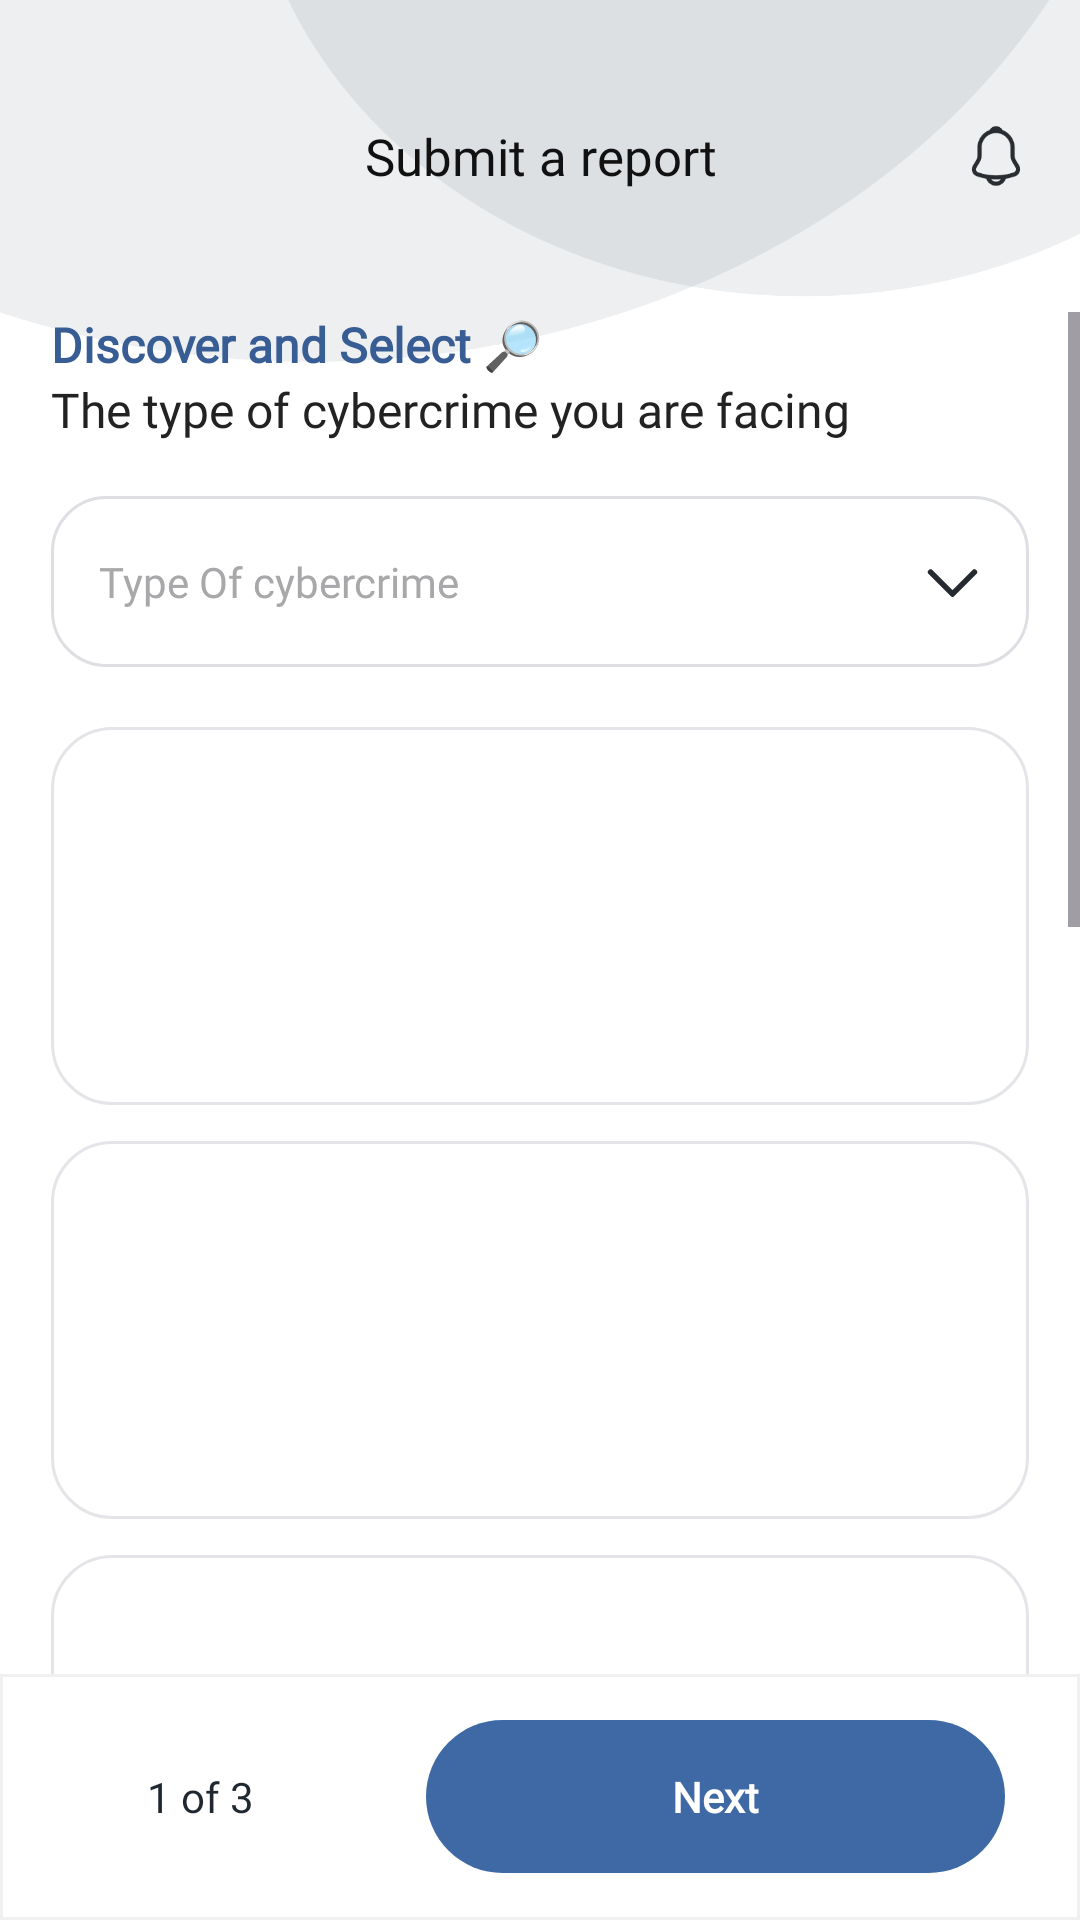

Produce the Android XML layout that renders to this screen, including the resource entries it uses.
<!-- AndroidManifest.xml: application theme Theme.AMANAKK -->
<!-- res/layout/reports.xml -->
<?xml version="1.0" encoding="utf-8"?>
<androidx.constraintlayout.widget.ConstraintLayout xmlns:android="http://schemas.android.com/apk/res/android"
    xmlns:app="http://schemas.android.com/apk/res-auto" android:layout_width="match_parent"
    android:layout_height="match_parent" android:background="@drawable/fullback">
    <include android:id="@+id/reportHeader" layout="@layout/report_header"
        app:layout_constraintTop_toTopOf="parent" app:layout_constraintStart_toStartOf="parent" app:layout_constraintEnd_toEndOf="parent" />
    <ScrollView android:id="@+id/reportStepOneScroll" android:layout_width="0dp" android:layout_height="0dp"
        android:fillViewport="true" android:clipToPadding="false" android:paddingBottom="12dp"
        app:layout_constraintTop_toBottomOf="@id/reportHeader" app:layout_constraintBottom_toTopOf="@id/reportFooter"
        app:layout_constraintStart_toStartOf="parent" app:layout_constraintEnd_toEndOf="parent">
        <LinearLayout android:layout_width="match_parent" android:layout_height="wrap_content" android:orientation="vertical"
            android:paddingStart="17dp" android:paddingEnd="17dp" android:paddingBottom="12dp">
            <TextView android:layout_width="match_parent" android:layout_height="wrap_content" android:fontFamily="@font/poppins"
                android:text="Discover and Select 🔎" android:textColor="#385D94" android:textSize="16sp" android:textStyle="bold" />
            <TextView android:layout_width="match_parent" android:layout_height="wrap_content" android:fontFamily="@font/poppins"
                android:text="The type of cybercrime you are facing" android:textColor="#222222" android:textSize="16sp" />
            <LinearLayout android:id="@+id/cybercrimeDropdown" android:layout_width="match_parent" android:layout_height="57dp"
                android:layout_marginTop="18dp" android:layout_marginBottom="20dp" android:background="@drawable/report_input_background"
                android:clickable="true" android:focusable="true" android:gravity="center_vertical" android:paddingStart="16dp" android:paddingEnd="13dp">
                <TextView android:id="@+id/cybercrimeDropdownText" android:layout_width="0dp" android:layout_height="wrap_content"
                    android:layout_weight="1" android:fontFamily="@font/poppins" android:text="Type Of cybercrime" android:textColor="#A8A8AA" android:textSize="14sp" />
                <ImageView android:layout_width="25dp" android:layout_height="25dp" android:src="@drawable/ic_report_chevron" android:contentDescription="Select" />
            </LinearLayout>
            <include android:id="@+id/linearLayout_fraud" layout="@layout/item_cybercrime_option" />
            <include android:id="@+id/linearLayout_extortion" layout="@layout/item_cybercrime_option" />
            <include android:id="@+id/linearLayout_harassment" layout="@layout/item_cybercrime_option" />
            <include android:id="@+id/linearLayout_hacking" layout="@layout/item_cybercrime_option" />
            <include android:id="@+id/linearLayout_defamation" layout="@layout/item_cybercrime_option" />
            <include android:id="@+id/linearLayout_impersonation" layout="@layout/item_cybercrime_option" />
        </LinearLayout>
    </ScrollView>
    <LinearLayout android:id="@+id/reportFooter" android:layout_width="0dp" android:layout_height="82dp"
        android:background="@drawable/report_footer_background" android:gravity="center_vertical" android:orientation="horizontal"
        android:paddingStart="49dp" android:paddingEnd="25dp" app:layout_constraintBottom_toBottomOf="parent"
        app:layout_constraintStart_toStartOf="parent" app:layout_constraintEnd_toEndOf="parent">
        <TextView android:layout_width="0dp" android:layout_height="wrap_content" android:layout_weight="1"
            android:fontFamily="@font/poppins" android:text="1 of 3" android:textColor="#1F2730" android:textSize="14sp" />
        <TextView android:id="@+id/nextButton" android:layout_width="193dp" android:layout_height="51dp"
            android:background="@drawable/report_primary_button" android:clickable="true" android:focusable="true"
            android:fontFamily="@font/poppins" android:gravity="center" android:text="Next" android:textColor="#FFFFFF" android:textStyle="bold" />
    </LinearLayout>
</androidx.constraintlayout.widget.ConstraintLayout>
<!-- res/layout/report_header.xml (included above) -->
<?xml version="1.0" encoding="utf-8"?>
<androidx.constraintlayout.widget.ConstraintLayout xmlns:android="http://schemas.android.com/apk/res/android"
    xmlns:app="http://schemas.android.com/apk/res-auto"
    android:layout_width="match_parent" android:layout_height="104dp">
    <ImageView android:id="@+id/backIcon" android:layout_width="44dp" android:layout_height="44dp"
        android:layout_marginStart="6dp" android:padding="13dp" android:src="@drawable/back"
        android:contentDescription="Back" app:layout_constraintStart_toStartOf="parent"
        app:layout_constraintTop_toTopOf="parent" app:layout_constraintBottom_toBottomOf="parent" />
    <TextView android:id="@+id/reportHeaderTitle" android:layout_width="0dp" android:layout_height="wrap_content"
        android:gravity="center" android:fontFamily="@font/poppins" android:text="Submit a report"
        android:textColor="#111111" android:textSize="17sp"
        app:layout_constraintStart_toEndOf="@id/backIcon" app:layout_constraintEnd_toStartOf="@id/notificationIcon"
        app:layout_constraintTop_toTopOf="parent" app:layout_constraintBottom_toBottomOf="parent" />
    <ImageView android:id="@+id/notificationIcon" android:layout_width="44dp" android:layout_height="44dp"
        android:layout_marginEnd="6dp" android:padding="11dp" android:src="@drawable/notification"
        android:contentDescription="Notifications" app:layout_constraintEnd_toEndOf="parent"
        app:layout_constraintTop_toTopOf="parent" app:layout_constraintBottom_toBottomOf="parent" />
</androidx.constraintlayout.widget.ConstraintLayout>
<!-- res/layout/item_cybercrime_option.xml (included above) -->
<?xml version="1.0" encoding="utf-8"?>
<LinearLayout xmlns:android="http://schemas.android.com/apk/res/android"
    android:layout_width="match_parent" android:layout_height="wrap_content"
    android:minHeight="126dp" android:layout_marginBottom="12dp"
    android:background="@drawable/report_card_background" android:clickable="true"
    android:focusable="true" android:gravity="center_vertical" android:orientation="horizontal">
    <ImageView android:id="@+id/crimeOptionIcon" android:layout_width="64dp" android:layout_height="64dp"
        android:layout_marginEnd="14dp" android:scaleType="fitCenter" android:contentDescription="Cybercrime type" />
    <LinearLayout android:layout_width="0dp" android:layout_height="wrap_content" android:layout_weight="1" android:orientation="vertical">
        <TextView android:id="@+id/crimeOptionTitle" android:layout_width="match_parent" android:layout_height="wrap_content"
            android:fontFamily="@font/poppins" android:textColor="#222222" android:textSize="16sp" android:textStyle="bold" />
        <TextView android:id="@+id/crimeOptionDescription" android:layout_width="match_parent" android:layout_height="wrap_content"
            android:layout_marginTop="3dp" android:fontFamily="@font/poppins" android:lineSpacingExtra="2dp"
            android:textColor="#666666" android:textSize="13sp" />
    </LinearLayout>
</LinearLayout>
<!-- resources referenced by this layout -->
<resources>
  <!-- drawable fullback: png bitmap (drawable, 38002 bytes) -->
  <!-- drawable ic_report_chevron (drawable) -->
  <vector xmlns:android="http://schemas.android.com/apk/res/android" android:width="24dp" android:height="24dp" android:viewportWidth="24" android:viewportHeight="24">
      <path android:fillColor="@android:color/transparent" android:strokeColor="#252A30" android:strokeWidth="1.8" android:strokeLineCap="round" android:strokeLineJoin="round" android:pathData="M5,9l7,7 7,-7" />
  </vector>
  <!-- drawable notification: png bitmap (drawable, 2397 bytes) -->
  <!-- drawable report_card_background (drawable) -->
  <?xml version="1.0" encoding="utf-8"?>
  <shape xmlns:android="http://schemas.android.com/apk/res/android">
      <solid android:color="#FFFFFF" />
      <stroke android:width="1dp" android:color="#E4E5E8" />
      <corners android:radius="20dp" />
      <padding android:left="14dp" android:top="12dp" android:right="14dp" android:bottom="12dp" />
  </shape>
  <!-- drawable report_footer_background (drawable) -->
  <?xml version="1.0" encoding="utf-8"?>
  <shape xmlns:android="http://schemas.android.com/apk/res/android">
      <solid android:color="#FFFFFF" />
      <stroke android:width="1dp" android:color="#F0F0F0" />
  </shape>
  <!-- drawable report_input_background (drawable) -->
  <?xml version="1.0" encoding="utf-8"?>
  <shape xmlns:android="http://schemas.android.com/apk/res/android">
      <solid android:color="#FFFFFF" />
      <stroke android:width="1dp" android:color="#DDDFE3" />
      <corners android:radius="18dp" />
  </shape>
  <!-- drawable report_primary_button (drawable) -->
  <?xml version="1.0" encoding="utf-8"?>
  <shape xmlns:android="http://schemas.android.com/apk/res/android">
      <solid android:color="#3E69A5" />
      <corners android:radius="28dp" />
  </shape>
  <style name="Theme.AMANAKK" parent="Base.Theme.AMANAKK" />
  <style name="Base.Theme.AMANAKK" parent="Theme.Material3.DayNight.NoActionBar">
          
          
      </style>
</resources>
